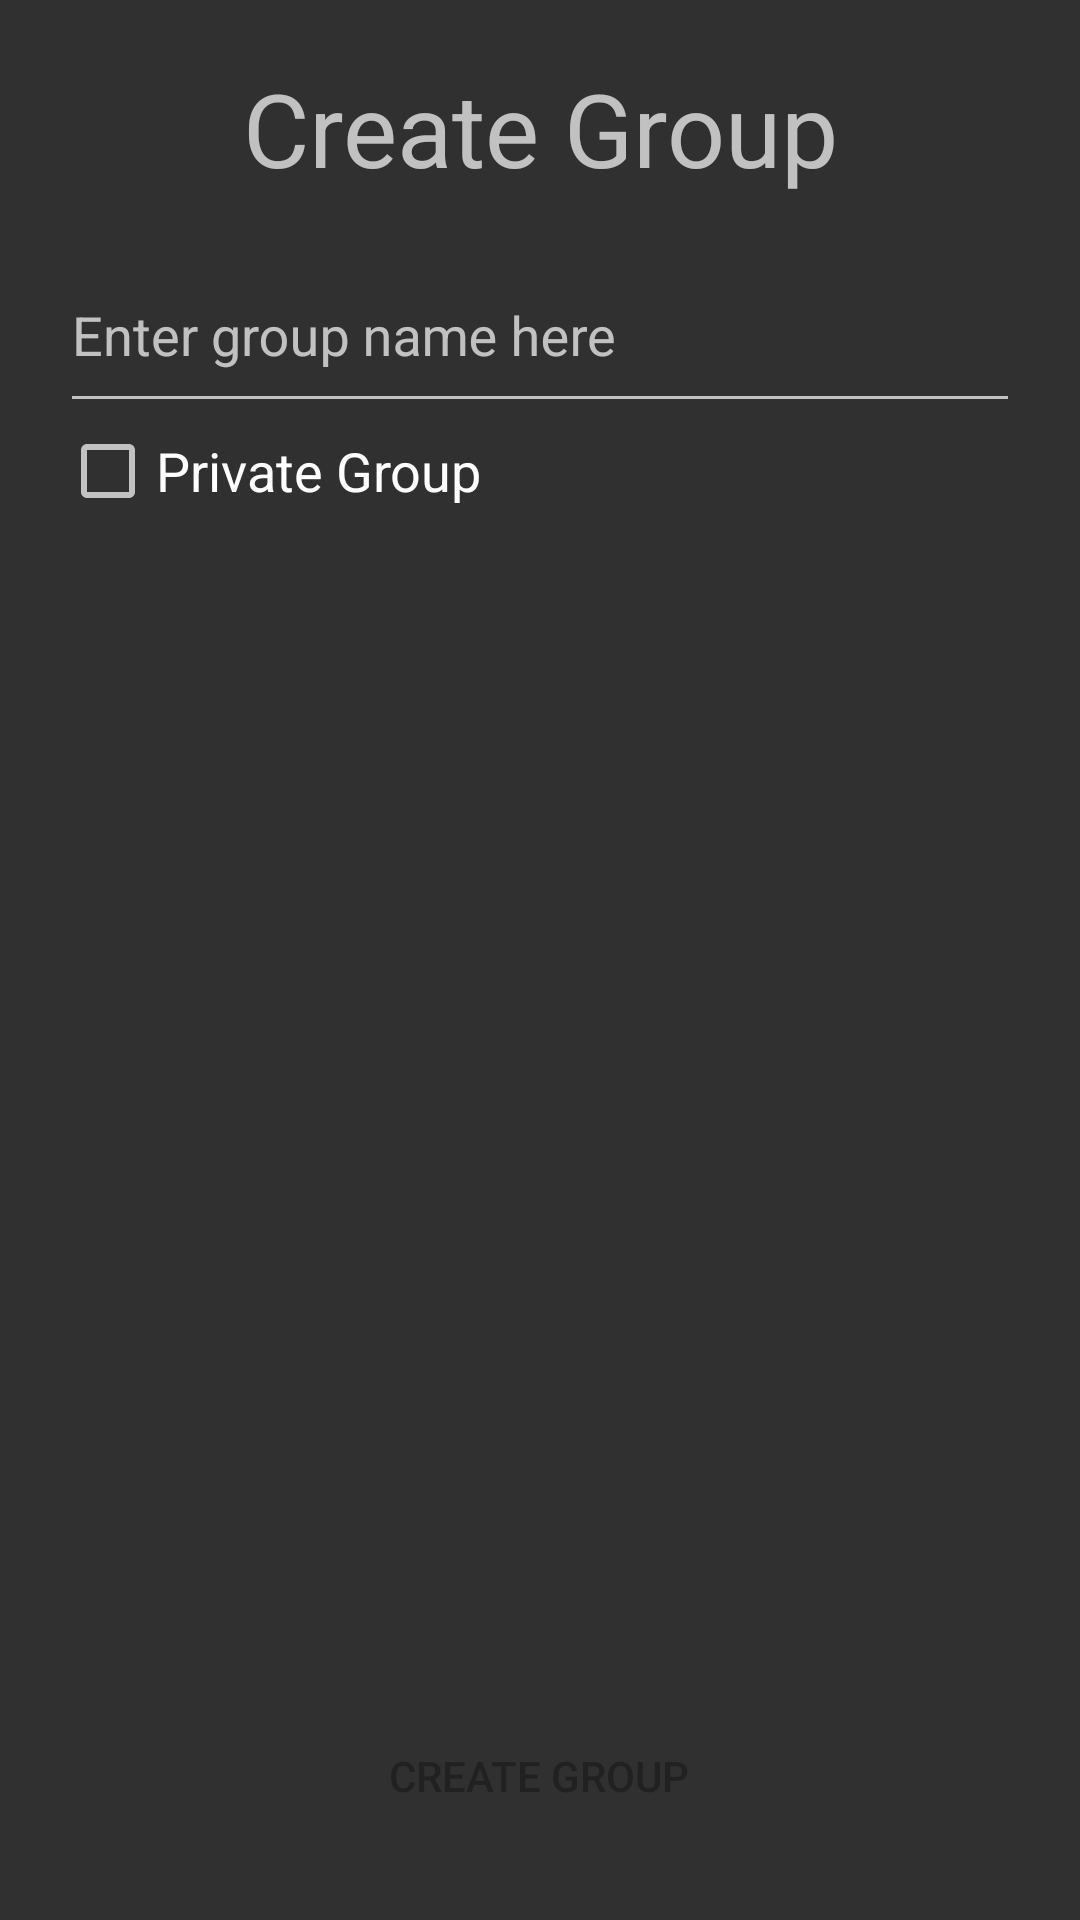

Produce the Android XML layout that renders to this screen, including the resource entries it uses.
<!-- AndroidManifest.xml: application theme Theme.Cipher -->
<!-- res/layout/activity_create_group.xml -->
<?xml version="1.0" encoding="utf-8"?>
<androidx.constraintlayout.widget.ConstraintLayout xmlns:android="http://schemas.android.com/apk/res/android"
    xmlns:app="http://schemas.android.com/apk/res-auto"
    xmlns:tools="http://schemas.android.com/tools"
    android:layout_width="match_parent"
    android:layout_height="match_parent"
    android:background="@drawable/register_background"
    android:padding="20dp"
    tools:context=".CreateGroup">

    <LinearLayout
        android:layout_width="match_parent"
        android:layout_height="match_parent"
        android:orientation="vertical"
        app:layout_constraintBottom_toBottomOf="parent"
        app:layout_constraintEnd_toEndOf="parent"
        app:layout_constraintStart_toStartOf="parent"
        app:layout_constraintTop_toTopOf="parent" >

        <TextView
            android:id="@+id/title"
            android:layout_width="match_parent"
            android:layout_height="50dp"
            android:text="@string/create_group"
            android:textAlignment="center"
            android:textSize="34sp"
            tools:ignore="TextSizeCheck" />

        <com.google.android.material.textfield.TextInputLayout
            android:id="@+id/string_group_name"
            android:layout_width="match_parent"
            android:layout_height="wrap_content">

            <com.google.android.material.textfield.TextInputEditText
                android:layout_width="match_parent"
                android:layout_height="60dp"
                android:hint="@string/enter_group_name_here"
                android:inputType="textEmailAddress"
                tools:ignore="TextContrastCheck,VisualLintTextFieldSize" />
        </com.google.android.material.textfield.TextInputLayout>

        <CheckBox
            android:id="@+id/group_type"
            android:layout_width="match_parent"
            android:layout_height="wrap_content"
            android:checked="false"
            android:text="@string/private_group"
            android:textSize="18sp"
            tools:ignore="TouchTargetSizeCheck,VisualLintButtonSize" />

        <ScrollView
            android:layout_width="match_parent"
            android:layout_height="0dp"
            android:layout_weight="1"
            tools:ignore="SpeakableTextPresentCheck">

            <LinearLayout
                android:id="@+id/user_list"
                android:layout_width="match_parent"
                android:layout_height="wrap_content"
                android:orientation="vertical" />

        </ScrollView>

        <Button
            android:id="@+id/logBtn"
            android:layout_width="197dp"
            android:layout_height="56dp"
            android:layout_gravity="center"
            android:layout_marginTop="10dp"
            android:background="@drawable/button_style"
            android:onClick="Add"
            android:text="@string/create_group"
            android:textColor="#212121"
            tools:ignore="UsingOnClickInXml,DuplicateSpeakableTextCheck" />
    </LinearLayout>


</androidx.constraintlayout.widget.ConstraintLayout>
<!-- resources referenced by this layout -->
<resources>
  <string name="create_group">Create Group</string>
  <string name="enter_group_name_here">Enter group name here</string>
  <string name="private_group">Private Group</string>
  <style name="Theme.Cipher" parent="Theme.AppCompat.NoActionBar">
          
          <item name="colorPrimary">@color/purple_500</item>
          <item name="colorPrimaryVariant">@color/purple_700</item>
          <item name="colorOnPrimary">@color/white</item>
          
          <item name="colorSecondary">@color/teal_200</item>
          <item name="colorSecondaryVariant">@color/teal_700</item>
          <item name="colorOnSecondary">@color/black</item>
          
          <item name="android:statusBarColor">?attr/colorPrimaryVariant</item>
          <item name="android:label">""</item>
          
      </style>
  <!-- not gathered from this repository: default colours our renderer supplied (Android Studio template values) -->
  <color name="purple_500">#FF6200EE</color>
  <color name="purple_700">#FF3700B3</color>
  <color name="teal_200">#FF03DAC5</color>
  <color name="teal_700">#FF018786</color>
  <color name="black">#FF000000</color>
  <color name="white">#FFFFFFFF</color>
</resources>
